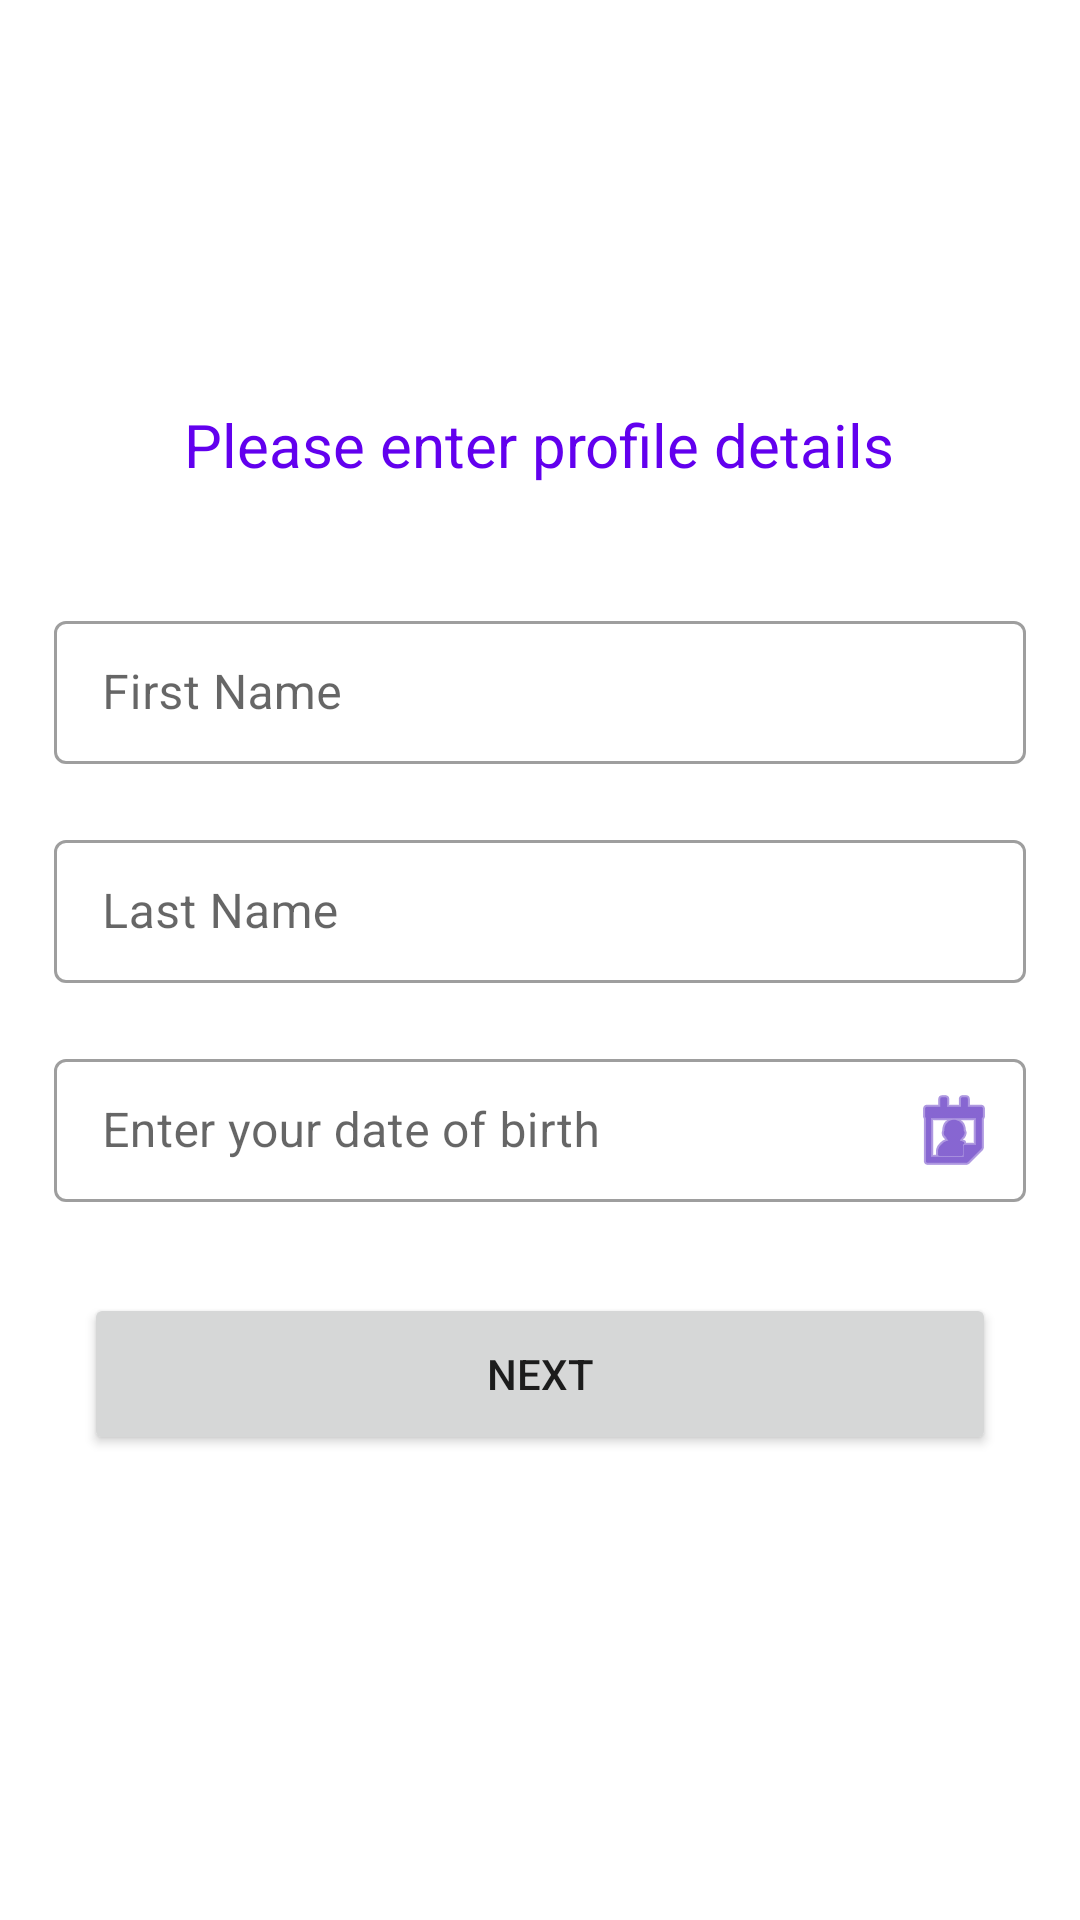

The Android layout XML behind this screen, and the referenced resources:
<!-- AndroidManifest.xml: application theme Theme.AliveCorAssignment -->
<!-- res/layout/fragment_user_profile.xml -->
<?xml version="1.0" encoding="utf-8"?>
<ScrollView xmlns:android="http://schemas.android.com/apk/res/android"
    xmlns:app="http://schemas.android.com/apk/res-auto"
    android:layout_width="match_parent"
    android:layout_height="match_parent">


    <LinearLayout
        android:layout_width="match_parent"
        android:layout_height="wrap_content"
        android:layout_gravity="center"
        android:layout_margin="8dp"
        android:gravity="center"
        android:orientation="vertical">

        <TextView
            android:layout_width="wrap_content"
            android:layout_height="wrap_content"
            android:text="@string/profile_details_title_txt"
            android:textSize="20dp"
            android:layout_marginBottom="30dp"
            android:textColor="@color/colorPrimary"
            android:fontFamily="sans-serif">


        </TextView>


        <com.google.android.material.textfield.TextInputLayout
            style="@style/Widget.MaterialComponents.TextInputLayout.OutlinedBox.Dense"
            android:layout_width="match_parent"
            android:layout_height="wrap_content"
            android:layout_margin="10dp"
            android:hint="@string/first_name_hint"
            app:endIconMode="clear_text"
            app:endIconTint="@color/colorPrimaryDark">

            <com.google.android.material.textfield.TextInputEditText
                android:id="@+id/tv_first_name"
                android:layout_width="match_parent"
                android:layout_height="wrap_content" />
        </com.google.android.material.textfield.TextInputLayout>

        <com.google.android.material.textfield.TextInputLayout
            style="@style/Widget.MaterialComponents.TextInputLayout.OutlinedBox.Dense"
            android:layout_width="match_parent"
            android:layout_height="wrap_content"
            android:layout_margin="10dp"
            android:hint="@string/last_name_hint"
            app:endIconMode="clear_text"
            app:endIconTint="@color/colorPrimaryDark">

            <com.google.android.material.textfield.TextInputEditText
                android:id="@+id/tv_last_name"
                android:layout_width="match_parent"
                android:layout_height="wrap_content" />
        </com.google.android.material.textfield.TextInputLayout>

        <com.google.android.material.textfield.TextInputLayout
            style="@style/Widget.MaterialComponents.TextInputLayout.OutlinedBox.Dense"
            android:layout_width="match_parent"
            android:layout_height="wrap_content"
            android:layout_margin="10dp"
            android:focusableInTouchMode="false"
            android:hint="@string/enter_date_of_birth"
            app:endIconDrawable="@android:drawable/ic_menu_my_calendar"
            app:endIconMode="custom"
            app:endIconTint="@color/colorPrimaryDark">

            <com.google.android.material.textfield.TextInputEditText
                android:id="@+id/tv_date_picker"
                android:layout_width="match_parent"
                android:layout_height="wrap_content"
                android:focusableInTouchMode="false" />
        </com.google.android.material.textfield.TextInputLayout>

        <Button
            android:id="@+id/btn_next"
            android:layout_width="match_parent"
            android:layout_height="54dp"
            android:layout_margin="20dp"
            android:text="@string/next_button" />

    </LinearLayout>

</ScrollView>
<!-- resources referenced by this layout -->
<resources>
  <string name="enter_date_of_birth">Enter your date of birth</string>
  <string name="first_name_hint">First Name</string>
  <string name="last_name_hint">Last Name</string>
  <string name="next_button">Next</string>
  <string name="profile_details_title_txt">Please enter profile details</string>
  <style name="Theme.AliveCorAssignment" parent="Theme.MaterialComponents.DayNight.DarkActionBar">
          
          <item name="colorPrimary">@color/colorPrimary</item>
          <item name="colorPrimaryVariant">@color/purple_700</item>
          <item name="colorOnPrimary">@color/white</item>
          <item name="colorPrimaryDark">@color/colorPrimaryDark</item>
          <item name="colorAccent">@color/colorAccent</item>
          
          <item name="colorSecondary">@color/teal_200</item>
          <item name="colorSecondaryVariant">@color/teal_700</item>
          <item name="colorOnSecondary">@color/black</item>
          
          <item name="android:statusBarColor" tools:targetApi="l">?attr/colorPrimaryVariant</item>
          
          <item name="android:datePickerStyle">@style/MyDatePicker</item>
      </style>
  <style name="MyDatePicker" parent="android:Widget.Material.Light.DatePicker">
          <item name="android:datePickerMode">spinner</item>
      </style>
  <!-- not gathered from this repository: default colours our renderer supplied (Android Studio template values) -->
  <color name="purple_700">#FF3700B3</color>
  <color name="teal_200">#FF03DAC5</color>
  <color name="teal_700">#FF018786</color>
  <color name="black">#FF000000</color>
  <color name="white">#FFFFFFFF</color>
  <color name="colorPrimary">#FF6200EE</color>
  <color name="colorPrimaryDark">#FF3700B3</color>
  <color name="colorAccent">#FF03DAC5</color>
</resources>
